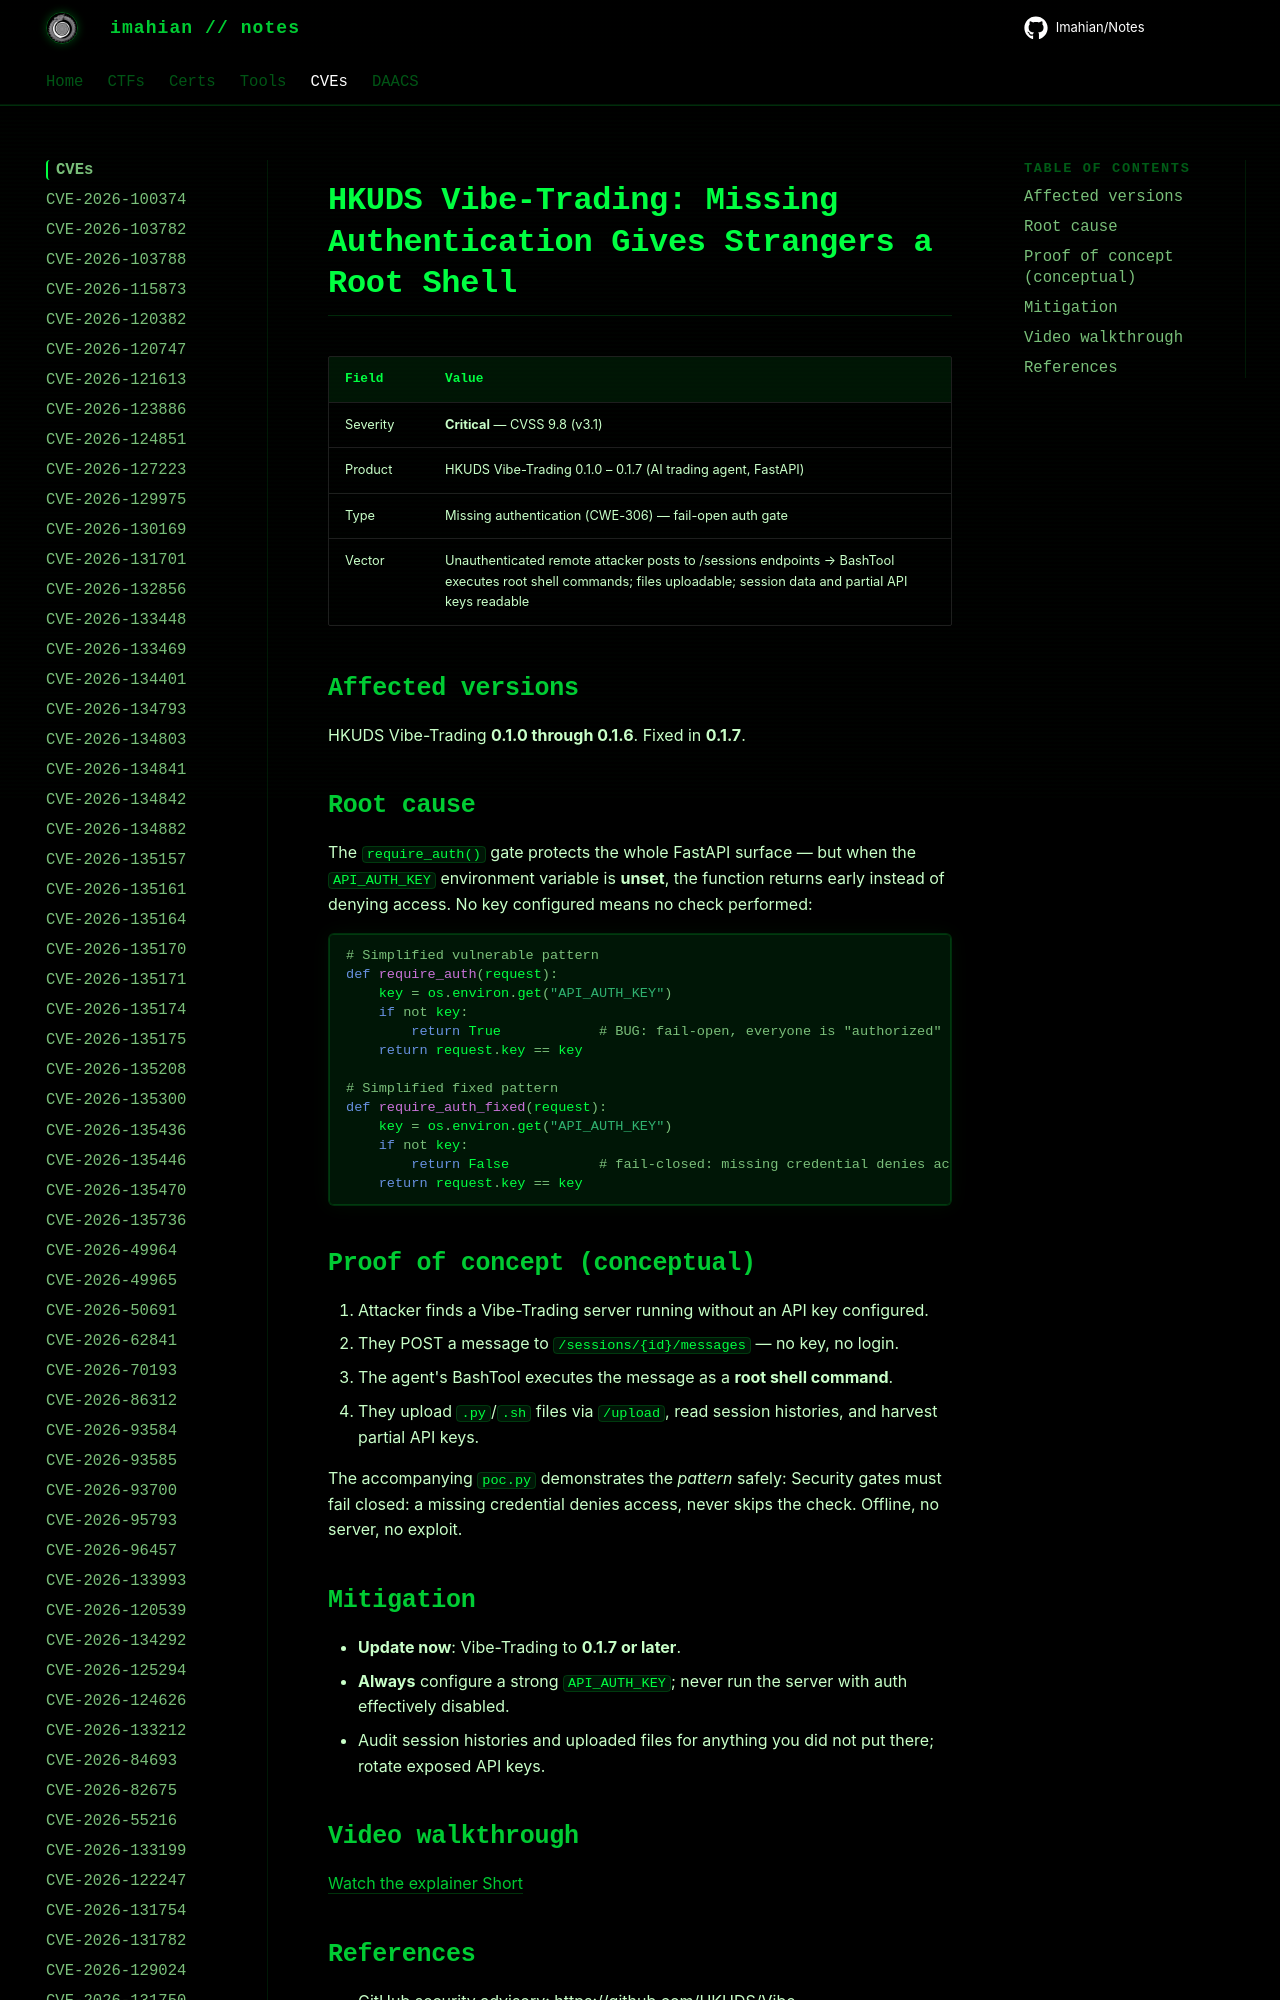

repository: Imahian/Notes · page: CVEs/CVE-2026-114108/index.html · generator: mkdocs

# HKUDS Vibe-Trading: Missing Authentication Gives Strangers a Root Shell

| Field | Value |
|---|---|
| Severity | **Critical** — CVSS 9.8 (v3.1) |
| Product | HKUDS Vibe-Trading 0.1.0 – 0.1.7 (AI trading
